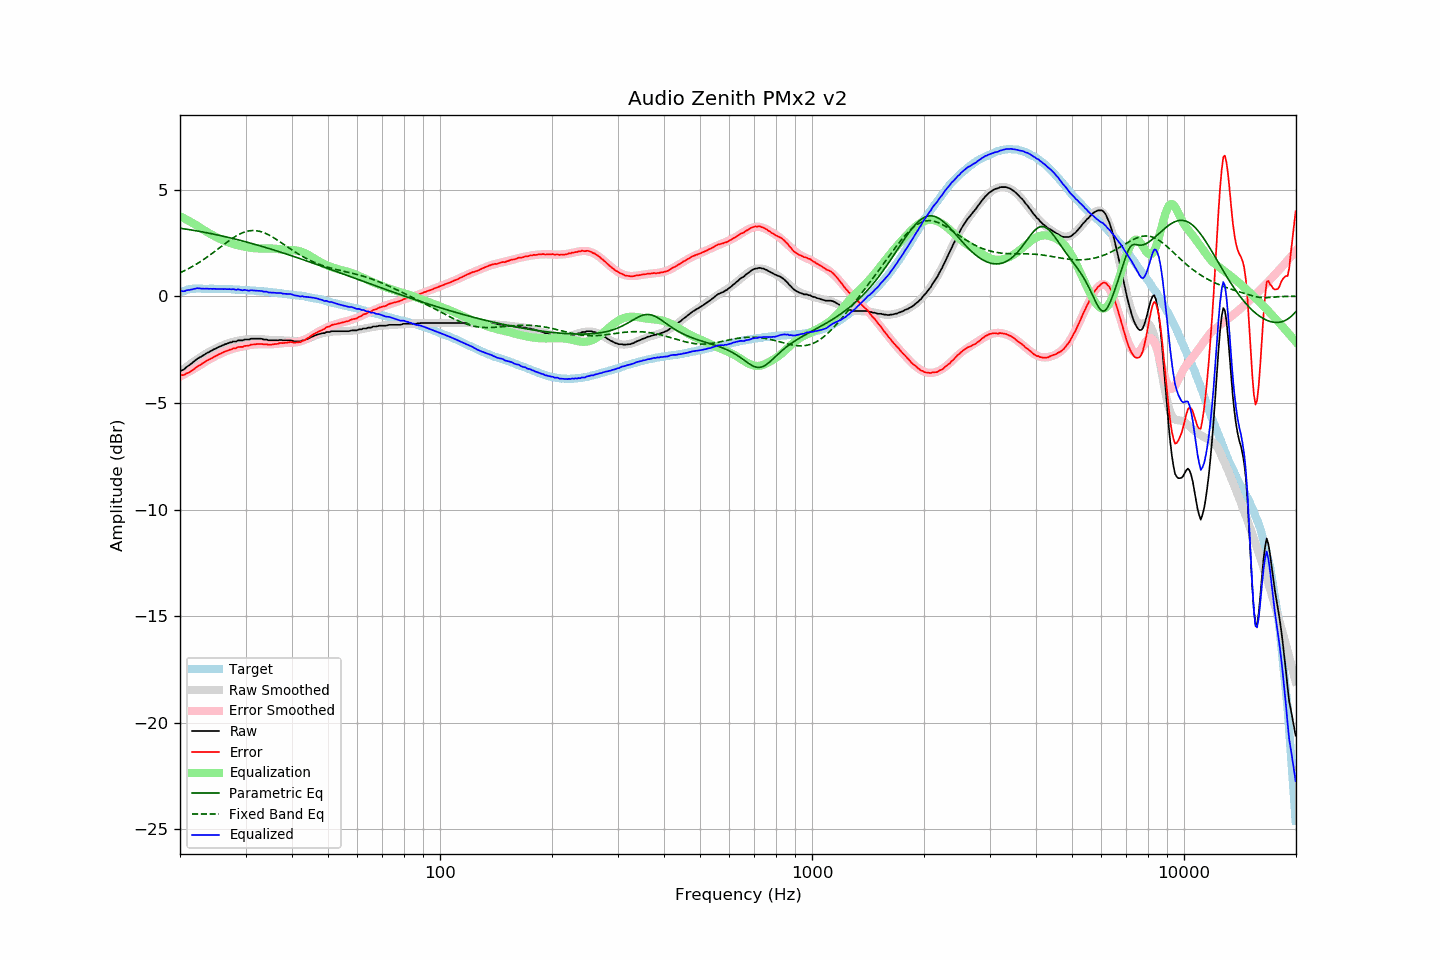

Values plotted in this chart, from the file beside it:
frequency, raw, error, smoothed, error_smoothed, equalization, parametric_eq, fixed_band_eq, equalized_raw, equalized_smoothed, target
20.00, -3.53, -3.71, -3.55, -3.76, 3.76, 3.19, 1.11, 0.24, 0.21, 0.19
20.20, -3.48, -3.69, -3.49, -3.72, 3.72, 3.18, 1.14, 0.25, 0.23, 0.22
20.40, -3.44, -3.69, -3.43, -3.68, 3.68, 3.17, 1.18, 0.24, 0.25, 0.25
20.61, -3.40, -3.66, -3.37, -3.64, 3.64, 3.16, 1.21, 0.25, 0.27, 0.27
20.81, -3.31, -3.61, -3.31, -3.60, 3.60, 3.15, 1.25, 0.29, 0.29, 0.30
21.02, -3.27, -3.59, -3.26, -3.56, 3.56, 3.14, 1.29, 0.29, 0.30, 0.33
21.23, -3.22, -3.55, -3.20, -3.52, 3.52, 3.13, 1.33, 0.30, 0.32, 0.34
21.44, -3.15, -3.50, -3.14, -3.47, 3.47, 3.11, 1.37, 0.32, 0.33, 0.35
21.66, -3.10, -3.45, -3.09, -3.43, 3.43, 3.10, 1.41, 0.34, 0.34, 0.36
21.87, -3.03, -3.39, -3.04, -3.39, 3.39, 3.09, 1.46, 0.35, 0.35, 0.36
22.09, -2.97, -3.34, -2.99, -3.34, 3.34, 3.08, 1.50, 0.37, 0.36, 0.37
22.31, -2.91, -3.28, -2.93, -3.30, 3.30, 3.06, 1.55, 0.39, 0.36, 0.37
22.54, -2.88, -3.24, -2.88, -3.25, 3.25, 3.05, 1.60, 0.37, 0.37, 0.37
22.76, -2.83, -3.20, -2.83, -3.20, 3.20, 3.04, 1.64, 0.36, 0.37, 0.37
22.99, -2.79, -3.14, -2.78, -3.15, 3.15, 3.02, 1.69, 0.36, 0.37, 0.35
23.22, -2.75, -3.10, -2.74, -3.10, 3.10, 3.01, 1.74, 0.36, 0.36, 0.35
23.45, -2.70, -3.05, -2.69, -3.05, 3.05, 2.99, 1.80, 0.36, 0.36, 0.35
23.69, -2.65, -3.00, -2.65, -3.01, 3.01, 2.98, 1.85, 0.36, 0.36, 0.35
23.92, -2.61, -2.97, -2.61, -2.97, 2.97, 2.96, 1.90, 0.35, 0.36, 0.35
24.16, -2.57, -2.93, -2.57, -2.92, 2.92, 2.95, 1.96, 0.36, 0.36, 0.36
24.40, -2.53, -2.90, -2.53, -2.88, 2.88, 2.93, 2.01, 0.35, 0.35, 0.36
24.65, -2.49, -2.84, -2.49, -2.84, 2.84, 2.92, 2.07, 0.36, 0.35, 0.35
24.89, -2.45, -2.81, -2.45, -2.80, 2.80, 2.90, 2.13, 0.35, 0.35, 0.35
25.14, -2.41, -2.77, -2.41, -2.76, 2.76, 2.89, 2.19, 0.35, 0.35, 0.35
25.39, -2.37, -2.73, -2.38, -2.73, 2.73, 2.87, 2.24, 0.35, 0.35, 0.35
25.65, -2.35, -2.70, -2.34, -2.69, 2.69, 2.85, 2.30, 0.35, 0.35, 0.35
25.91, -2.32, -2.66, -2.31, -2.66, 2.66, 2.84, 2.36, 0.34, 0.35, 0.34
26.16, -2.28, -2.62, -2.28, -2.62, 2.62, 2.82, 2.42, 0.34, 0.34, 0.34
26.43, -2.25, -2.58, -2.25, -2.59, 2.59, 2.80, 2.47, 0.34, 0.34, 0.34
26.69, -2.23, -2.56, -2.22, -2.56, 2.56, 2.78, 2.53, 0.34, 0.34, 0.34
26.96, -2.20, -2.53, -2.20, -2.53, 2.53, 2.77, 2.59, 0.34, 0.33, 0.34
27.23, -2.17, -2.50, -2.17, -2.51, 2.51, 2.75, 2.64, 0.34, 0.33, 0.34
27.50, -2.16, -2.49, -2.15, -2.48, 2.48, 2.73, 2.69, 0.33, 0.33, 0.34
27.77, -2.12, -2.44, -2.13, -2.46, 2.46, 2.71, 2.74, 0.34, 0.33, 0.32
28.05, -2.12, -2.44, -2.12, -2.44, 2.44, 2.69, 2.79, 0.32, 0.32, 0.32
28.33, -2.11, -2.43, -2.10, -2.42, 2.42, 2.67, 2.84, 0.30, 0.32, 0.31
28.62, -2.07, -2.38, -2.08, -2.40, 2.40, 2.66, 2.88, 0.33, 0.32, 0.31
28.90, -2.07, -2.38, -2.07, -2.38, 2.38, 2.64, 2.92, 0.32, 0.31, 0.31
29.19, -2.07, -2.37, -2.06, -2.36, 2.36, 2.62, 2.95, 0.30, 0.31, 0.30
29.48, -2.07, -2.37, -2.04, -2.35, 2.35, 2.60, 2.99, 0.28, 0.30, 0.31
29.78, -2.03, -2.32, -2.03, -2.33, 2.33, 2.58, 3.01, 0.31, 0.30, 0.30
30.08, -2.03, -2.32, -2.02, -2.32, 2.32, 2.56, 3.04, 0.29, 0.29, 0.30
30.38, -2.03, -2.31, -2.01, -2.30, 2.30, 2.54, 3.06, 0.28, 0.29, 0.29
30.68, -2.03, -2.31, -2.01, -2.29, 2.29, 2.52, 3.07, 0.26, 0.28, 0.29
30.99, -1.99, -2.26, -2.00, -2.28, 2.28, 2.49, 3.08, 0.29, 0.28, 0.27
31.30, -1.99, -2.26, -1.99, -2.27, 2.27, 2.47, 3.09, 0.28, 0.27, 0.27
31.61, -1.99, -2.26, -1.99, -2.26, 2.26, 2.45, 3.09, 0.27, 0.27, 0.27
31.93, -1.99, -2.25, -1.99, -2.25, 2.25, 2.43, 3.08, 0.27, 0.26, 0.26
32.24, -1.99, -2.23, -1.99, -2.25, 2.25, 2.41, 3.07, 0.26, 0.26, 0.25
32.57, -1.99, -2.23, -2.00, -2.25, 2.25, 2.39, 3.06, 0.26, 0.25, 0.25
32.89, -1.99, -2.23, -2.00, -2.24, 2.24, 2.37, 3.04, 0.26, 0.24, 0.25
33.22, -2.00, -2.23, -2.01, -2.25, 2.25, 2.34, 3.02, 0.25, 0.24, 0.23
33.55, -2.03, -2.26, -2.02, -2.25, 2.25, 2.32, 2.99, 0.22, 0.23, 0.23
33.89, -2.03, -2.25, -2.02, -2.25, 2.25, 2.30, 2.96, 0.22, 0.22, 0.22
34.23, -2.03, -2.25, -2.03, -2.25, 2.25, 2.28, 2.93, 0.22, 0.22, 0.22
34.57, -2.07, -2.27, -2.04, -2.25, 2.25, 2.25, 2.89, 0.18, 0.21, 0.21
34.92, -2.07, -2.26, -2.05, -2.25, 2.25, 2.23, 2.85, 0.18, 0.20, 0.20
35.27, -2.07, -2.26, -2.05, -2.24, 2.24, 2.21, 2.81, 0.18, 0.19, 0.19
35.62, -2.07, -2.25, -2.06, -2.24, 2.24, 2.18, 2.76, 0.18, 0.18, 0.18
35.97, -2.07, -2.24, -2.06, -2.23, 2.23, 2.16, 2.72, 0.17, 0.17, 0.17
... 635 more rows
